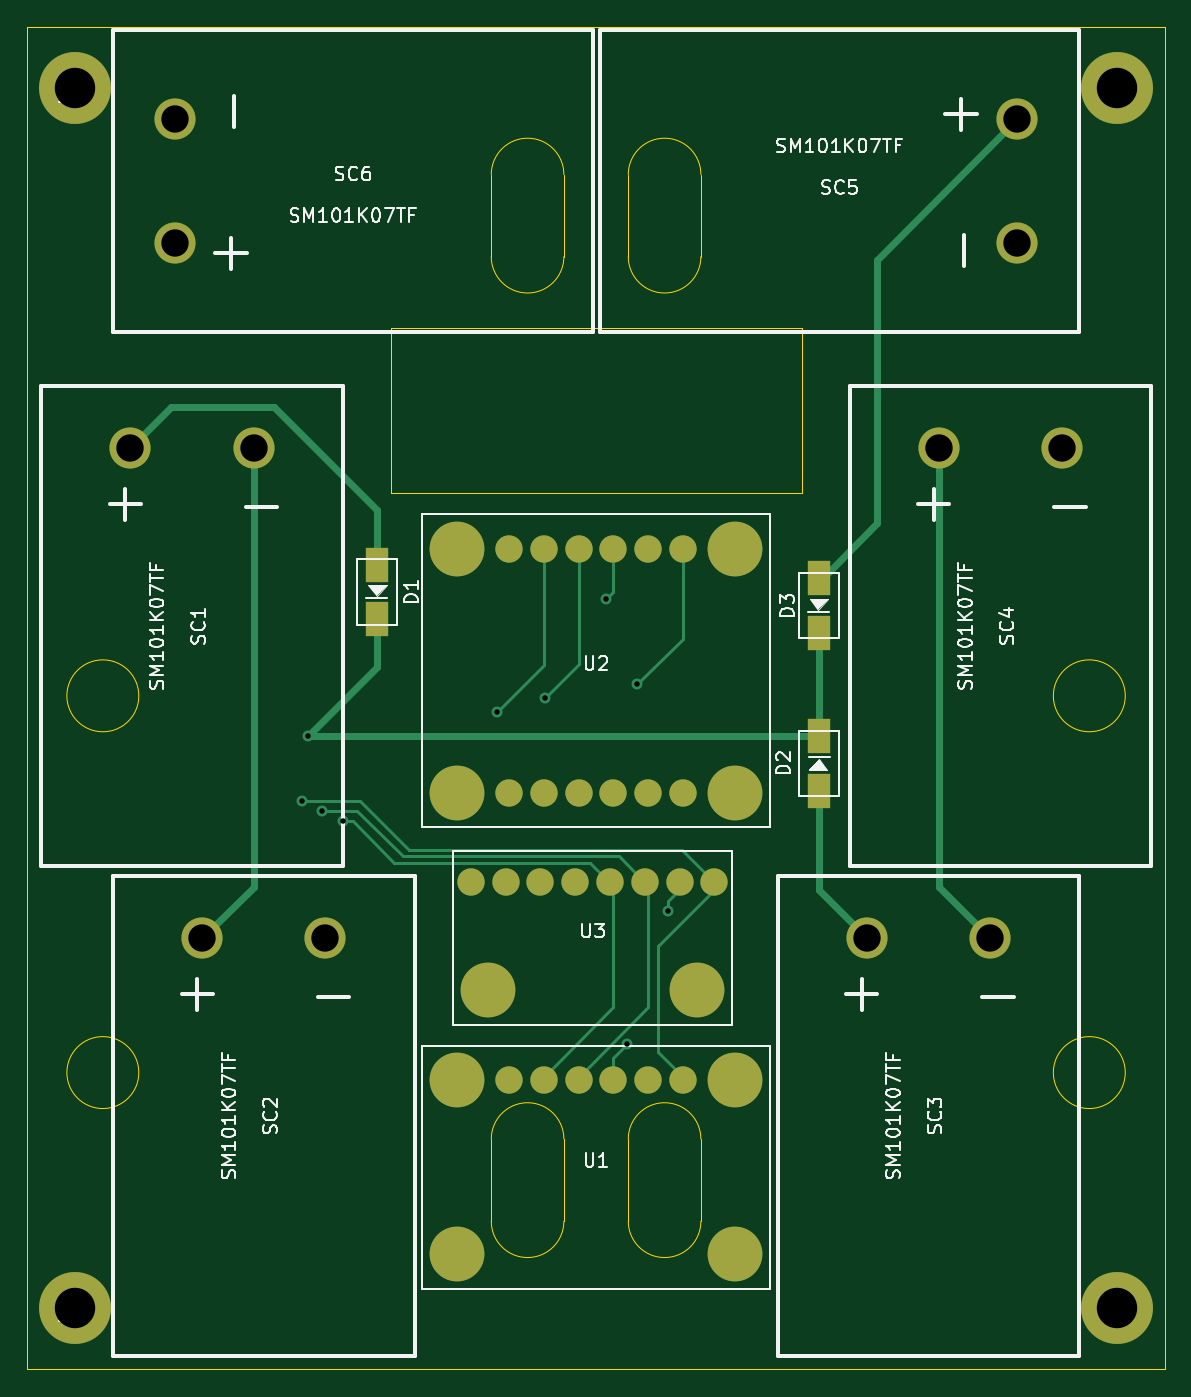
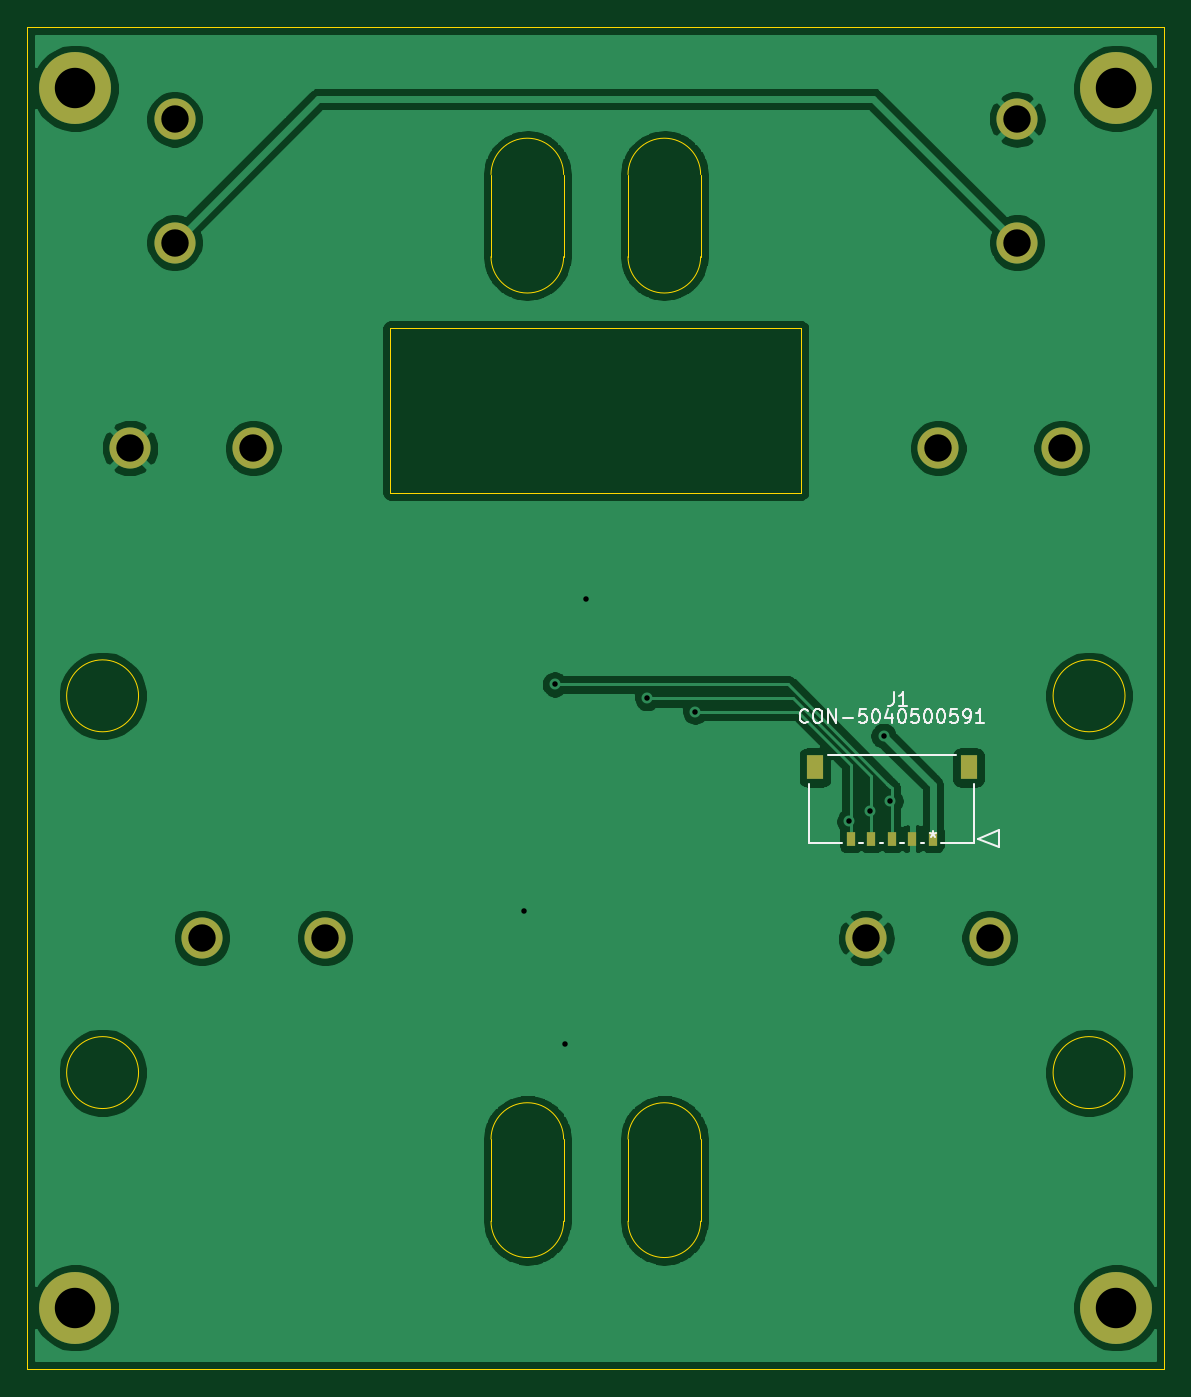
Circuit board: 11 layer files. Board 83.0 x 98.0 mm.
- bottom_copper: solar-panel-WithCutout-B_Cu.gbr (88366 bytes)
- bottom_mask: solar-panel-WithCutout-B_Mask.gbr (1374 bytes)
- paste: solar-panel-WithCutout-B_Paste.gbr (739 bytes)
- bottom_silk: solar-panel-WithCutout-B_SilkS.gbr (6930 bytes)
- outline: solar-panel-WithCutout-Edge_Cuts.gbr (2236 bytes)
- top_copper: solar-panel-WithCutout-F_Cu.gbr (7784 bytes)
- top_mask: solar-panel-WithCutout-F_Mask.gbr (2417 bytes)
- paste: solar-panel-WithCutout-F_Paste.gbr (1782 bytes)
- top_silk: solar-panel-WithCutout-F_SilkS.gbr (33668 bytes)
- drill: solar-panel-WithCutout-NPTH.drl (275 bytes)
- drill: solar-panel-WithCutout-PTH.drl (684 bytes)

=== bottom_copper: solar-panel-WithCutout-B_Cu.gbr (88366 bytes, source omitted) ===
=== bottom_mask: solar-panel-WithCutout-B_Mask.gbr ===
%TF.GenerationSoftware,KiCad,Pcbnew,(5.1.10)-1*%
%TF.CreationDate,2022-05-09T18:00:36-07:00*%
%TF.ProjectId,solar-panel-WithCutout,736f6c61-722d-4706-916e-656c2d576974,1.0*%
%TF.SameCoordinates,Original*%
%TF.FileFunction,Soldermask,Bot*%
%TF.FilePolarity,Negative*%
%FSLAX46Y46*%
G04 Gerber Fmt 4.6, Leading zero omitted, Abs format (unit mm)*
G04 Created by KiCad (PCBNEW (5.1.10)-1) date 2022-05-09 18:00:36*
%MOMM*%
%LPD*%
G01*
G04 APERTURE LIST*
%ADD10C,5.250000*%
%ADD11R,1.250000X1.800000*%
%ADD12R,0.600000X1.000000*%
%ADD13C,3.000000*%
G04 APERTURE END LIST*
D10*
%TO.C,J5*%
X179500000Y-143230000D03*
%TD*%
%TO.C,J4*%
X179500000Y-54230000D03*
%TD*%
%TO.C,J3*%
X103500000Y-143230000D03*
%TD*%
%TO.C,J2*%
X103500000Y-54230000D03*
%TD*%
D11*
%TO.C,J1*%
X125500000Y-103810000D03*
X114290002Y-103810000D03*
D12*
X122895002Y-109000000D03*
X121395002Y-109000000D03*
X119895000Y-109000000D03*
X118395001Y-109000000D03*
X116895001Y-109000000D03*
%TD*%
D13*
%TO.C,SC6*%
X110750000Y-56500000D03*
X110750000Y-65500000D03*
%TD*%
%TO.C,SC5*%
X172250000Y-65500000D03*
X172250000Y-56500000D03*
%TD*%
%TO.C,SC4*%
X175500000Y-80500000D03*
X166500000Y-80500000D03*
%TD*%
%TO.C,SC3*%
X170250000Y-116250000D03*
X161250000Y-116250000D03*
%TD*%
%TO.C,SC2*%
X121750000Y-116250000D03*
X112750000Y-116250000D03*
%TD*%
%TO.C,SC1*%
X116500000Y-80500000D03*
X107500000Y-80500000D03*
%TD*%
M02*

=== paste: solar-panel-WithCutout-B_Paste.gbr ===
%TF.GenerationSoftware,KiCad,Pcbnew,(5.1.10)-1*%
%TF.CreationDate,2022-05-09T18:00:36-07:00*%
%TF.ProjectId,solar-panel-WithCutout,736f6c61-722d-4706-916e-656c2d576974,1.0*%
%TF.SameCoordinates,Original*%
%TF.FileFunction,Paste,Bot*%
%TF.FilePolarity,Positive*%
%FSLAX46Y46*%
G04 Gerber Fmt 4.6, Leading zero omitted, Abs format (unit mm)*
G04 Created by KiCad (PCBNEW (5.1.10)-1) date 2022-05-09 18:00:36*
%MOMM*%
%LPD*%
G01*
G04 APERTURE LIST*
%ADD10R,1.250000X1.800000*%
%ADD11R,0.600000X1.000000*%
G04 APERTURE END LIST*
D10*
%TO.C,J1*%
X125500000Y-103810000D03*
X114290002Y-103810000D03*
D11*
X122895002Y-109000000D03*
X121395002Y-109000000D03*
X119895000Y-109000000D03*
X118395001Y-109000000D03*
X116895001Y-109000000D03*
%TD*%
M02*

=== bottom_silk: solar-panel-WithCutout-B_SilkS.gbr (6930 bytes, source omitted) ===
=== outline: solar-panel-WithCutout-Edge_Cuts.gbr ===
%TF.GenerationSoftware,KiCad,Pcbnew,(5.1.10)-1*%
%TF.CreationDate,2022-05-09T18:00:36-07:00*%
%TF.ProjectId,solar-panel-WithCutout,736f6c61-722d-4706-916e-656c2d576974,1.0*%
%TF.SameCoordinates,Original*%
%TF.FileFunction,Profile,NP*%
%FSLAX46Y46*%
G04 Gerber Fmt 4.6, Leading zero omitted, Abs format (unit mm)*
G04 Created by KiCad (PCBNEW (5.1.10)-1) date 2022-05-09 18:00:36*
%MOMM*%
%LPD*%
G01*
G04 APERTURE LIST*
%TA.AperFunction,Profile*%
%ADD10C,0.050000*%
%TD*%
G04 APERTURE END LIST*
D10*
X126500000Y-83750000D02*
X126500000Y-71750000D01*
X156500000Y-83750000D02*
X126500000Y-83750000D01*
X156500000Y-71750000D02*
X156500000Y-83750000D01*
X126500000Y-71750000D02*
X156500000Y-71750000D01*
X149150000Y-136930000D02*
G75*
G02*
X143850000Y-136930000I-2650000J0D01*
G01*
X143850000Y-130930000D02*
G75*
G02*
X149150000Y-130930000I2650000J0D01*
G01*
X139150000Y-136930000D02*
G75*
G02*
X133850000Y-136930000I-2650000J0D01*
G01*
X133850000Y-130930000D02*
G75*
G02*
X139150000Y-130930000I2650000J0D01*
G01*
X149150000Y-66530000D02*
G75*
G02*
X143850000Y-66530000I-2650000J0D01*
G01*
X143850000Y-60530000D02*
G75*
G02*
X149150000Y-60530000I2650000J0D01*
G01*
X139150000Y-66530000D02*
G75*
G02*
X133850000Y-66530000I-2650000J0D01*
G01*
X133850000Y-60530000D02*
G75*
G02*
X139150000Y-60530000I2650000J0D01*
G01*
X149150000Y-136930000D02*
X149150000Y-130930000D01*
X143850000Y-130930000D02*
X143850000Y-136930000D01*
X139150000Y-136930000D02*
X139150000Y-130930000D01*
X133850000Y-130930000D02*
X133850000Y-136930000D01*
X149150000Y-60530000D02*
X149150000Y-66530000D01*
X143850000Y-60530000D02*
X143850000Y-66530000D01*
X139150000Y-60530000D02*
X139150000Y-66530000D01*
X133850000Y-66530000D02*
X133850000Y-60530000D01*
X180125000Y-98580000D02*
G75*
G03*
X180125000Y-98580000I-2625000J0D01*
G01*
X180125000Y-126080000D02*
G75*
G03*
X180125000Y-126080000I-2625000J0D01*
G01*
X108125000Y-126080000D02*
G75*
G03*
X108125000Y-126080000I-2625000J0D01*
G01*
X108125000Y-98580000D02*
G75*
G03*
X108125000Y-98580000I-2625000J0D01*
G01*
X183000000Y-49750000D02*
X100000000Y-49750000D01*
X183000000Y-147750000D02*
X183000000Y-49750000D01*
X100000000Y-147750000D02*
X183000000Y-147750000D01*
X100000000Y-49750000D02*
X100000000Y-147750000D01*
M02*

=== top_copper: solar-panel-WithCutout-F_Cu.gbr (7784 bytes, source omitted) ===
=== top_mask: solar-panel-WithCutout-F_Mask.gbr ===
%TF.GenerationSoftware,KiCad,Pcbnew,(5.1.10)-1*%
%TF.CreationDate,2022-05-09T18:00:36-07:00*%
%TF.ProjectId,solar-panel-WithCutout,736f6c61-722d-4706-916e-656c2d576974,1.0*%
%TF.SameCoordinates,Original*%
%TF.FileFunction,Soldermask,Top*%
%TF.FilePolarity,Negative*%
%FSLAX46Y46*%
G04 Gerber Fmt 4.6, Leading zero omitted, Abs format (unit mm)*
G04 Created by KiCad (PCBNEW (5.1.10)-1) date 2022-05-09 18:00:36*
%MOMM*%
%LPD*%
G01*
G04 APERTURE LIST*
%ADD10C,5.250000*%
%ADD11R,1.700000X2.500000*%
%ADD12C,4.000000*%
%ADD13C,2.000000*%
%ADD14C,3.000000*%
G04 APERTURE END LIST*
D10*
%TO.C,J5*%
X179500000Y-143230000D03*
%TD*%
%TO.C,J4*%
X179500000Y-54230000D03*
%TD*%
%TO.C,J3*%
X103500000Y-143230000D03*
%TD*%
%TO.C,J2*%
X103500000Y-54230000D03*
%TD*%
D11*
%TO.C,D3*%
X157750000Y-90000000D03*
X157750000Y-94000000D03*
%TD*%
%TO.C,D2*%
X157750000Y-105500000D03*
X157750000Y-101500000D03*
%TD*%
%TO.C,D1*%
X125500000Y-89000000D03*
X125500000Y-93000000D03*
%TD*%
D12*
%TO.C,U3*%
X148870000Y-120060000D03*
X133630000Y-120060000D03*
D13*
X145060000Y-112186000D03*
X142520000Y-112186000D03*
X150140000Y-112186000D03*
X147600000Y-112186000D03*
X132360000Y-112186000D03*
X134900000Y-112186000D03*
X137440000Y-112186000D03*
X139980000Y-112186000D03*
%TD*%
%TO.C,U2*%
X137690000Y-105640000D03*
X135150000Y-105640000D03*
D12*
X131340000Y-105640000D03*
D13*
X147850000Y-105640000D03*
D12*
X151660000Y-105640000D03*
D13*
X145310000Y-105640000D03*
X142770000Y-105640000D03*
X140230000Y-105640000D03*
D12*
X151660000Y-87860000D03*
D13*
X145310000Y-87860000D03*
X142770000Y-87860000D03*
X147850000Y-87860000D03*
X135150000Y-87860000D03*
X137690000Y-87860000D03*
X140230000Y-87860000D03*
D12*
X131340000Y-87860000D03*
%TD*%
%TO.C,U1*%
X151660000Y-139350000D03*
X131340000Y-139350000D03*
X151660000Y-126650000D03*
D13*
X145310000Y-126650000D03*
X142770000Y-126650000D03*
X147850000Y-126650000D03*
X135150000Y-126650000D03*
X137690000Y-126650000D03*
X140230000Y-126650000D03*
D12*
X131340000Y-126650000D03*
%TD*%
D14*
%TO.C,SC6*%
X110750000Y-56500000D03*
X110750000Y-65500000D03*
%TD*%
%TO.C,SC5*%
X172250000Y-65500000D03*
X172250000Y-56500000D03*
%TD*%
%TO.C,SC4*%
X175500000Y-80500000D03*
X166500000Y-80500000D03*
%TD*%
%TO.C,SC3*%
X170250000Y-116250000D03*
X161250000Y-116250000D03*
%TD*%
%TO.C,SC2*%
X121750000Y-116250000D03*
X112750000Y-116250000D03*
%TD*%
%TO.C,SC1*%
X116500000Y-80500000D03*
X107500000Y-80500000D03*
%TD*%
M02*

=== paste: solar-panel-WithCutout-F_Paste.gbr ===
%TF.GenerationSoftware,KiCad,Pcbnew,(5.1.10)-1*%
%TF.CreationDate,2022-05-09T18:00:36-07:00*%
%TF.ProjectId,solar-panel-WithCutout,736f6c61-722d-4706-916e-656c2d576974,1.0*%
%TF.SameCoordinates,Original*%
%TF.FileFunction,Paste,Top*%
%TF.FilePolarity,Positive*%
%FSLAX46Y46*%
G04 Gerber Fmt 4.6, Leading zero omitted, Abs format (unit mm)*
G04 Created by KiCad (PCBNEW (5.1.10)-1) date 2022-05-09 18:00:36*
%MOMM*%
%LPD*%
G01*
G04 APERTURE LIST*
%ADD10R,1.700000X2.500000*%
%ADD11C,4.000000*%
%ADD12C,2.000000*%
G04 APERTURE END LIST*
D10*
%TO.C,D3*%
X157750000Y-90000000D03*
X157750000Y-94000000D03*
%TD*%
%TO.C,D2*%
X157750000Y-105500000D03*
X157750000Y-101500000D03*
%TD*%
%TO.C,D1*%
X125500000Y-89000000D03*
X125500000Y-93000000D03*
%TD*%
D11*
%TO.C,U3*%
X148870000Y-120060000D03*
X133630000Y-120060000D03*
D12*
X145060000Y-112186000D03*
X142520000Y-112186000D03*
X150140000Y-112186000D03*
X147600000Y-112186000D03*
X132360000Y-112186000D03*
X134900000Y-112186000D03*
X137440000Y-112186000D03*
X139980000Y-112186000D03*
%TD*%
%TO.C,U2*%
X137690000Y-105640000D03*
X135150000Y-105640000D03*
D11*
X131340000Y-105640000D03*
D12*
X147850000Y-105640000D03*
D11*
X151660000Y-105640000D03*
D12*
X145310000Y-105640000D03*
X142770000Y-105640000D03*
X140230000Y-105640000D03*
D11*
X151660000Y-87860000D03*
D12*
X145310000Y-87860000D03*
X142770000Y-87860000D03*
X147850000Y-87860000D03*
X135150000Y-87860000D03*
X137690000Y-87860000D03*
X140230000Y-87860000D03*
D11*
X131340000Y-87860000D03*
%TD*%
%TO.C,U1*%
X151660000Y-139350000D03*
X131340000Y-139350000D03*
X151660000Y-126650000D03*
D12*
X145310000Y-126650000D03*
X142770000Y-126650000D03*
X147850000Y-126650000D03*
X135150000Y-126650000D03*
X137690000Y-126650000D03*
X140230000Y-126650000D03*
D11*
X131340000Y-126650000D03*
%TD*%
M02*

=== top_silk: solar-panel-WithCutout-F_SilkS.gbr (33668 bytes, source omitted) ===
=== drill: solar-panel-WithCutout-NPTH.drl ===
M48
; DRILL file {KiCad (5.1.10)-1} date 05/09/22 18:00:20
; FORMAT={-:-/ absolute / metric / decimal}
; #@! TF.CreationDate,2022-05-09T18:00:20-07:00
; #@! TF.GenerationSoftware,Kicad,Pcbnew,(5.1.10)-1
; #@! TF.FileFunction,NonPlated,1,2,NPTH
FMAT,2
METRIC
%
G90
G05
T0
M30

=== drill: solar-panel-WithCutout-PTH.drl ===
M48
; DRILL file {KiCad (5.1.10)-1} date 05/09/22 18:00:20
; FORMAT={-:-/ absolute / metric / decimal}
; #@! TF.CreationDate,2022-05-09T18:00:20-07:00
; #@! TF.GenerationSoftware,Kicad,Pcbnew,(5.1.10)-1
; #@! TF.FileFunction,Plated,1,2,PTH
FMAT,2
METRIC
T1C0.400
T2C2.000
T3C2.950
%
G90
G05
T1
X120.0Y-106.25
X120.5Y-101.5
X121.5Y-107.0
X123.0Y-107.75
X134.25Y-99.75
X137.75Y-98.75
X142.25Y-91.5
X143.75Y-124.0
X144.5Y-97.75
X146.75Y-114.25
T2
X107.5Y-80.5
X110.75Y-56.5
X110.75Y-65.5
X112.75Y-116.25
X116.5Y-80.5
X121.75Y-116.25
X161.25Y-116.25
X166.5Y-80.5
X170.25Y-116.25
X172.25Y-56.5
X172.25Y-65.5
X175.5Y-80.5
T3
X103.5Y-54.23
X103.5Y-143.23
X179.5Y-54.23
X179.5Y-143.23
T0
M30
